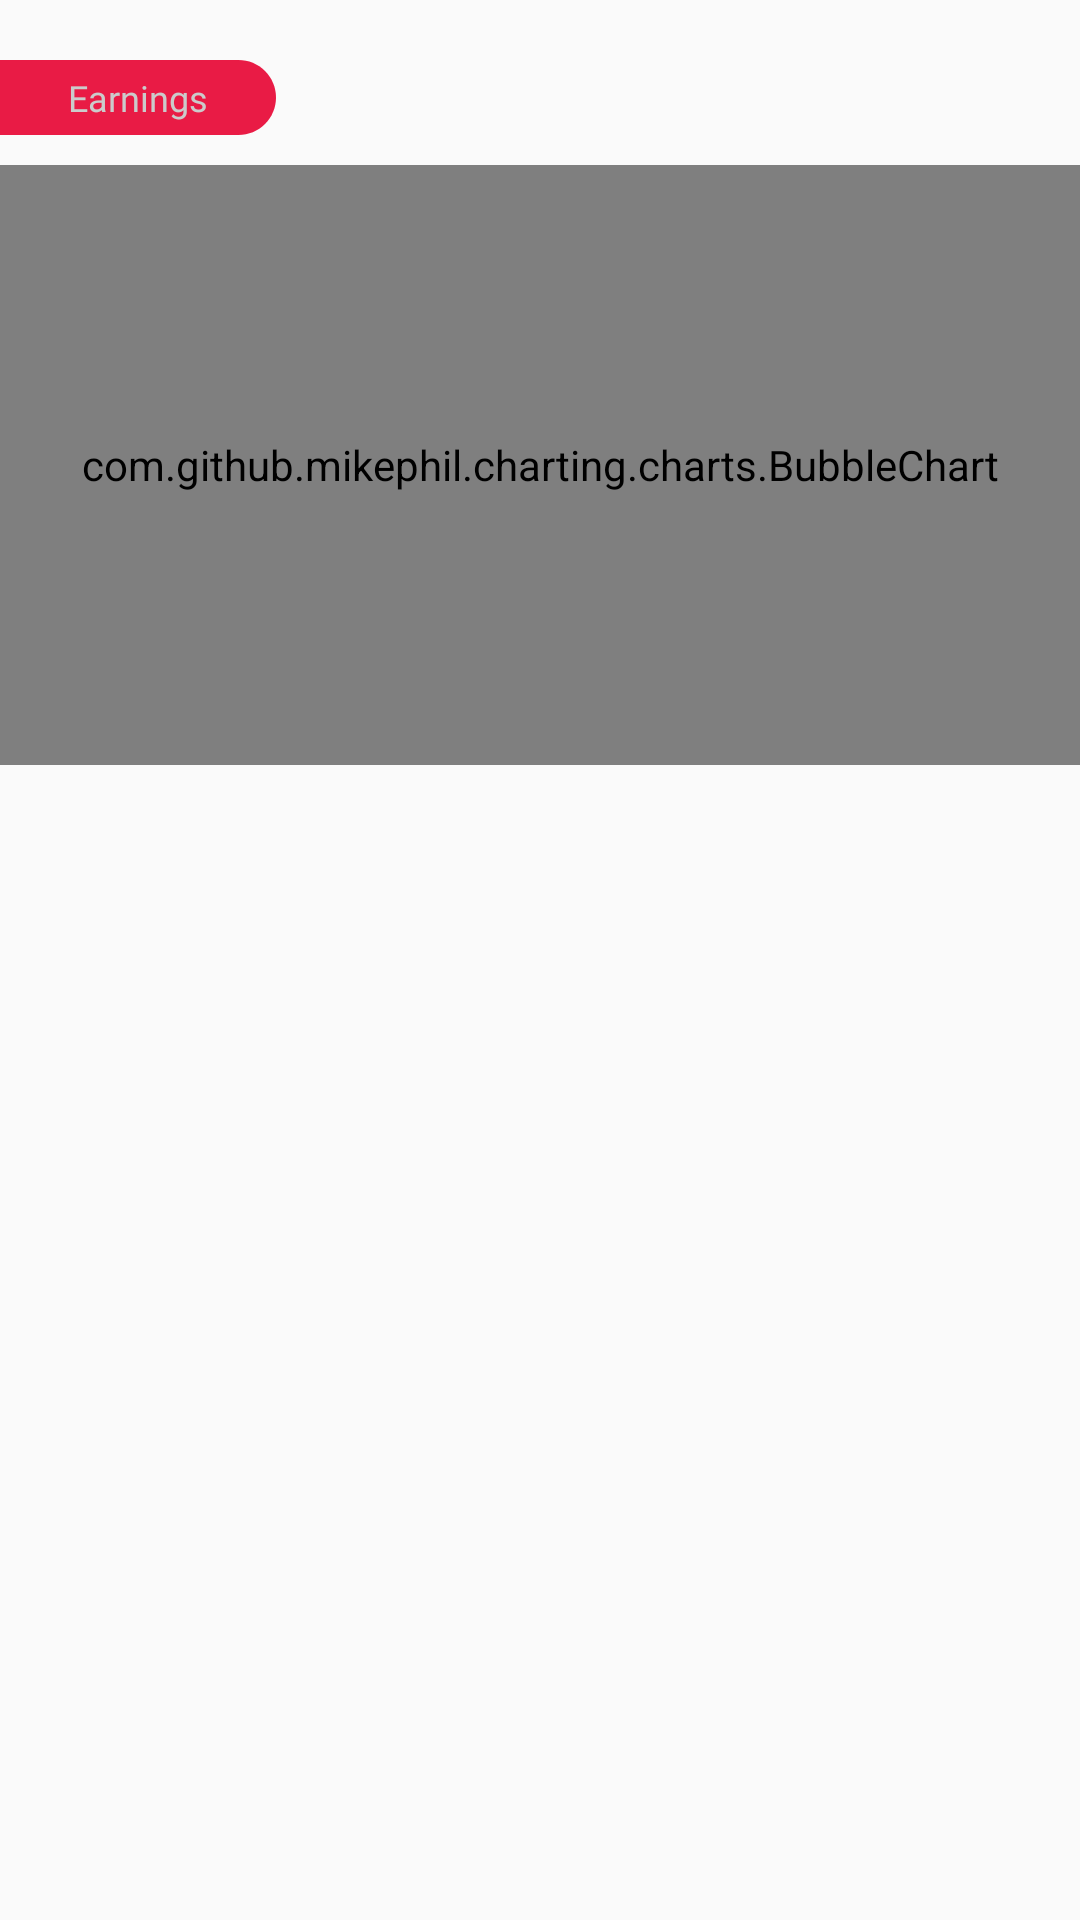

The Android layout XML behind this screen, and the referenced resources:
<!-- AndroidManifest.xml: application theme AppTheme -->
<!-- res/layout/view_stock_details_earnings.xml -->
<?xml version="1.0" encoding="utf-8"?>
<layout xmlns:android="http://schemas.android.com/apk/res/android"
    xmlns:app="http://schemas.android.com/apk/res-auto">
    <android.support.constraint.ConstraintLayout
        android:layout_width="match_parent"
        android:layout_height="match_parent"
        >

        <RelativeLayout
            android:id="@+id/image_label1"
            style="@style/TextAppearance.Image">

            <ImageView
                android:id="@+id/myImageView"
                style="@style/TextAppearance.ImageImage"/>

            <TextView
                android:text="Earnings"
                android:layout_alignStart="@+id/myImageView"
                android:layout_alignTop="@+id/myImageView"
                android:layout_alignEnd="@+id/myImageView"
                android:layout_alignBottom="@+id/myImageView"
                style="@style/TextAppearance.ImageLabel"/>
        </RelativeLayout>

        <com.github.mikephil.charting.charts.BubbleChart
            android:id="@+id/stock_detail_graph"
            android:layout_width="match_parent"
            android:layout_height="200dp"
            app:layout_constraintTop_toBottomOf="@+id/image_label1"/>

    </android.support.constraint.ConstraintLayout>
</layout>
<!-- resources referenced by this layout -->
<resources>
  <style name="TextAppearance.Image">
          <item name="android:layout_width">wrap_content</item>
          <item name="android:layout_height">wrap_content</item>
          <item name="android:paddingTop">20dp</item>
          <item name="android:paddingBottom">10dp</item>
      </style>
  <style name="TextAppearance.ImageImage">
          <item name="android:layout_width">wrap_content</item>
          <item name="android:layout_height">wrap_content</item>
          <item name="android:src">@drawable/button_half_circle</item>
      </style>
  <style name="TextAppearance.ImageLabel">
          <item name="android:gravity">center</item>
          <item name="android:fontFamily">@font/comfortaa_light</item>
          <item name="android:textColor">@color/grey1</item>
          <item name="android:textSize">12sp</item>
          <item name="android:layout_margin">1dp</item>
          <item name="android:layout_width">wrap_content</item>
          <item name="android:layout_height">wrap_content</item>
      </style>
  <style name="AppTheme" parent="Theme.AppCompat.Light.NoActionBar">
          
          <item name="colorPrimary">@color/colorPrimary</item>
          <item name="colorPrimaryDark">@color/colorPrimaryDark</item>
          <item name="colorAccent">@color/colorAccent</item>
      </style>
  <!-- drawable button_half_circle (drawable) -->
  <vector
      xmlns:android="http://schemas.android.com/apk/res/android"
      android:name="vector"
      android:width="92dp"
      android:height="25dp"
      android:viewportWidth="92"
      android:viewportHeight="25">
      <group android:name="group_2">
          <path
              android:name="path"
              android:pathData="M 0 0 L 79.5 0 C 82.814 0 85.996 1.318 88.339 3.661 C 90.682 6.004 92 9.186 92 12.5 C 92 15.814 90.682 18.996 88.339 21.339 C 85.996 23.682 82.814 25 79.5 25 L 0 25 L 0 0 Z"
              android:fillColor="#e91b45"
              android:strokeWidth="1"/>
          <group android:name="group_1">
              <group android:name="group"/>
          </group>
      </group>
  </vector>
  <color name="grey1">#CBCBCB</color>
  <color name="colorPrimary">#23242A</color>
  <color name="colorPrimaryDark">#23242A</color>
  <color name="colorAccent">#E91B45</color>
</resources>
